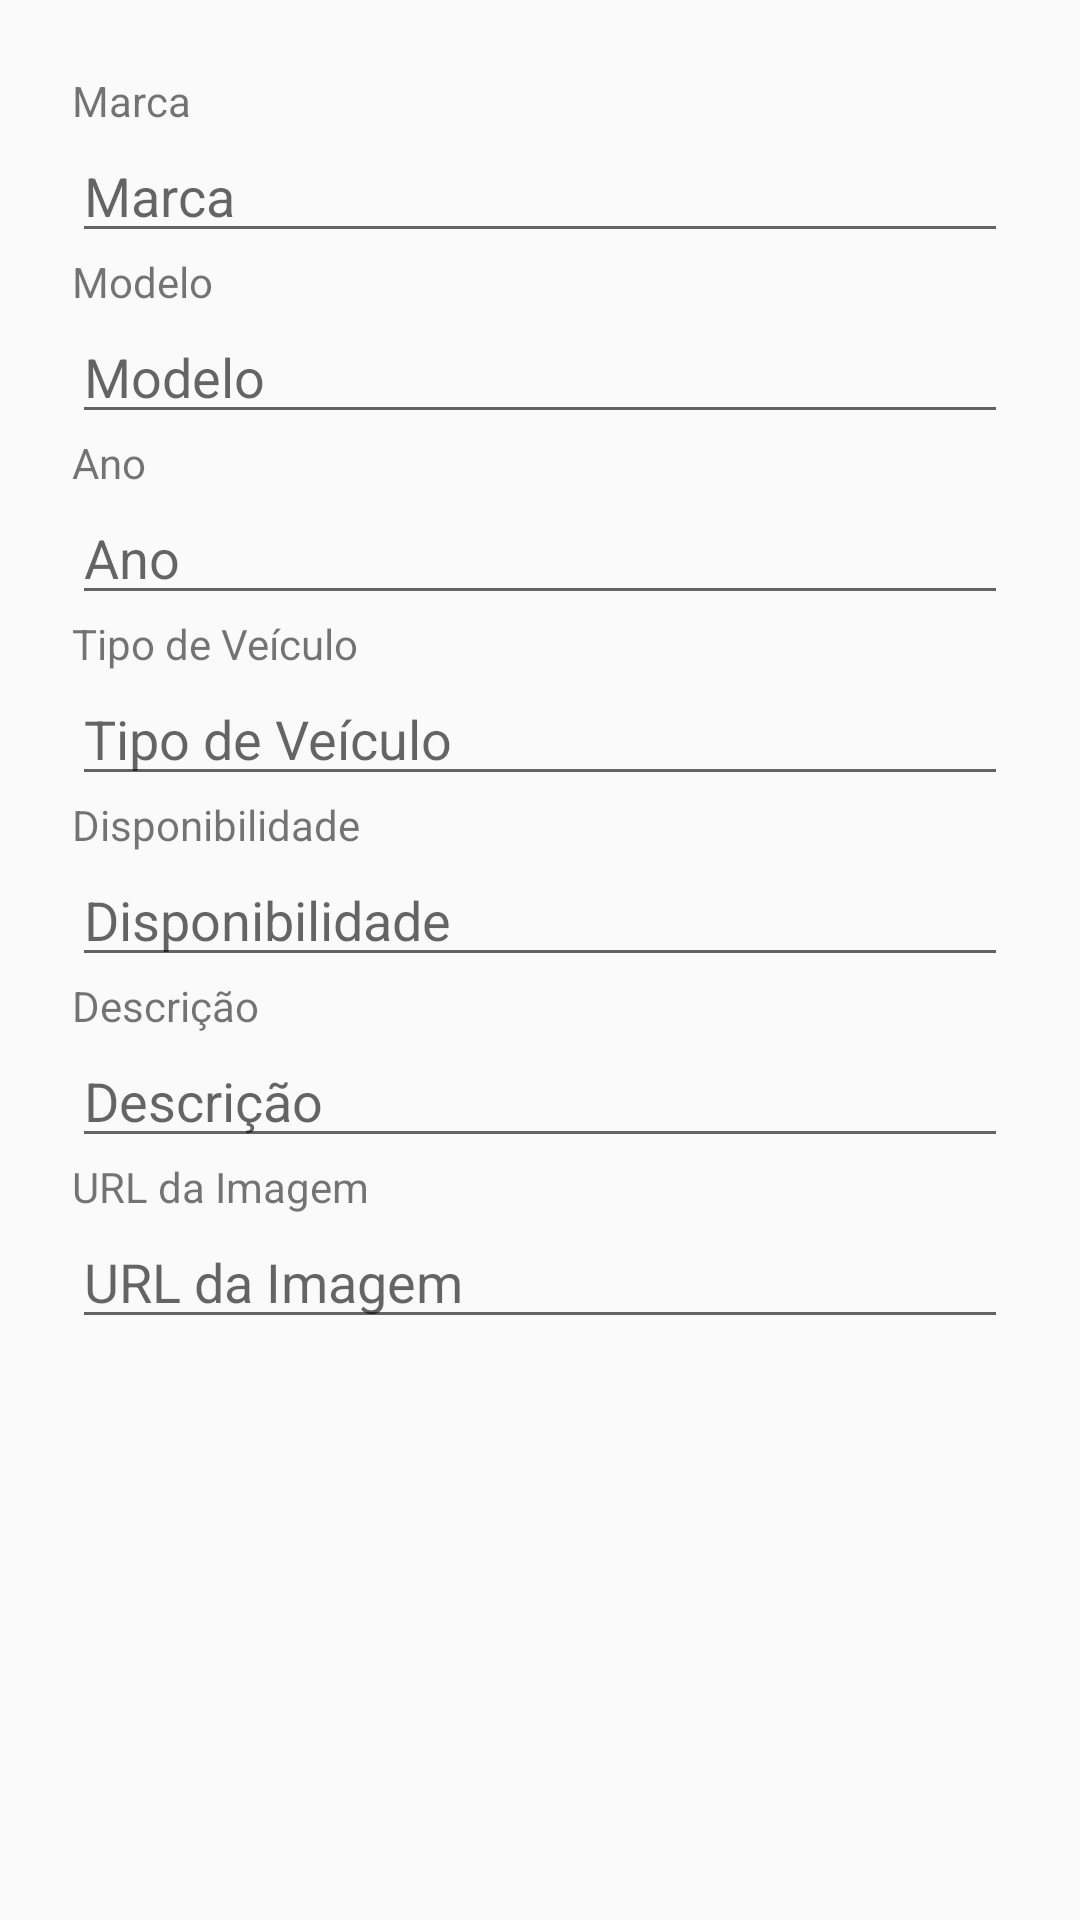

The Android layout XML behind this screen, and the referenced resources:
<!-- AndroidManifest.xml: application theme Theme.ProjetoWEB -->
<!-- res/layout/dialog_edit_car.xml -->
<?xml version="1.0" encoding="utf-8"?>
<LinearLayout xmlns:android="http://schemas.android.com/apk/res/android"
    android:layout_width="match_parent"
    android:layout_height="wrap_content"
    android:orientation="vertical"
    android:padding="24dp">

    <TextView
        android:layout_width="wrap_content"
        android:layout_height="wrap_content"
        android:text="Marca"/>

    <EditText
        android:id="@+id/etMarca"
        android:layout_width="match_parent"
        android:layout_height="wrap_content"
        android:hint="Marca"/>

    <TextView
        android:layout_width="wrap_content"
        android:layout_height="wrap_content"
        android:text="Modelo"/>

    <EditText
        android:id="@+id/etModelo"
        android:layout_width="match_parent"
        android:layout_height="wrap_content"
        android:hint="Modelo"/>

    <TextView
        android:layout_width="wrap_content"
        android:layout_height="wrap_content"
        android:text="Ano"/>

    <EditText
        android:id="@+id/etAnoCarro"
        android:layout_width="match_parent"
        android:layout_height="wrap_content"
        android:hint="Ano"
        android:inputType="number"/>

    <TextView
        android:layout_width="wrap_content"
        android:layout_height="wrap_content"
        android:text="Tipo de Veículo"/>

    <EditText
        android:id="@+id/etTipoVeiculo"
        android:layout_width="match_parent"
        android:layout_height="wrap_content"
        android:hint="Tipo de Veículo"/>

    <TextView
        android:layout_width="wrap_content"
        android:layout_height="wrap_content"
        android:text="Disponibilidade"/>

    <EditText
        android:id="@+id/etDisponibilidade"
        android:layout_width="match_parent"
        android:layout_height="wrap_content"
        android:hint="Disponibilidade"/>

    <TextView
        android:layout_width="wrap_content"
        android:layout_height="wrap_content"
        android:text="Descrição"/>

    <EditText
        android:id="@+id/etDescricao"
        android:layout_width="match_parent"
        android:layout_height="wrap_content"
        android:hint="Descrição"/>

    <TextView
        android:layout_width="wrap_content"
        android:layout_height="wrap_content"
        android:text="URL da Imagem"/>

    <EditText
        android:id="@+id/etCarImage"
        android:layout_width="match_parent"
        android:layout_height="wrap_content"
        android:hint="URL da Imagem"/>

</LinearLayout>
<!-- resources referenced by this layout -->
<resources>
  <style name="Theme.ProjetoWEB" parent="Base.Theme.ProjetoWEB" />
  <style name="Base.Theme.ProjetoWEB" parent="Theme.AppCompat.Light.NoActionBar">
          
          
      </style>
</resources>
